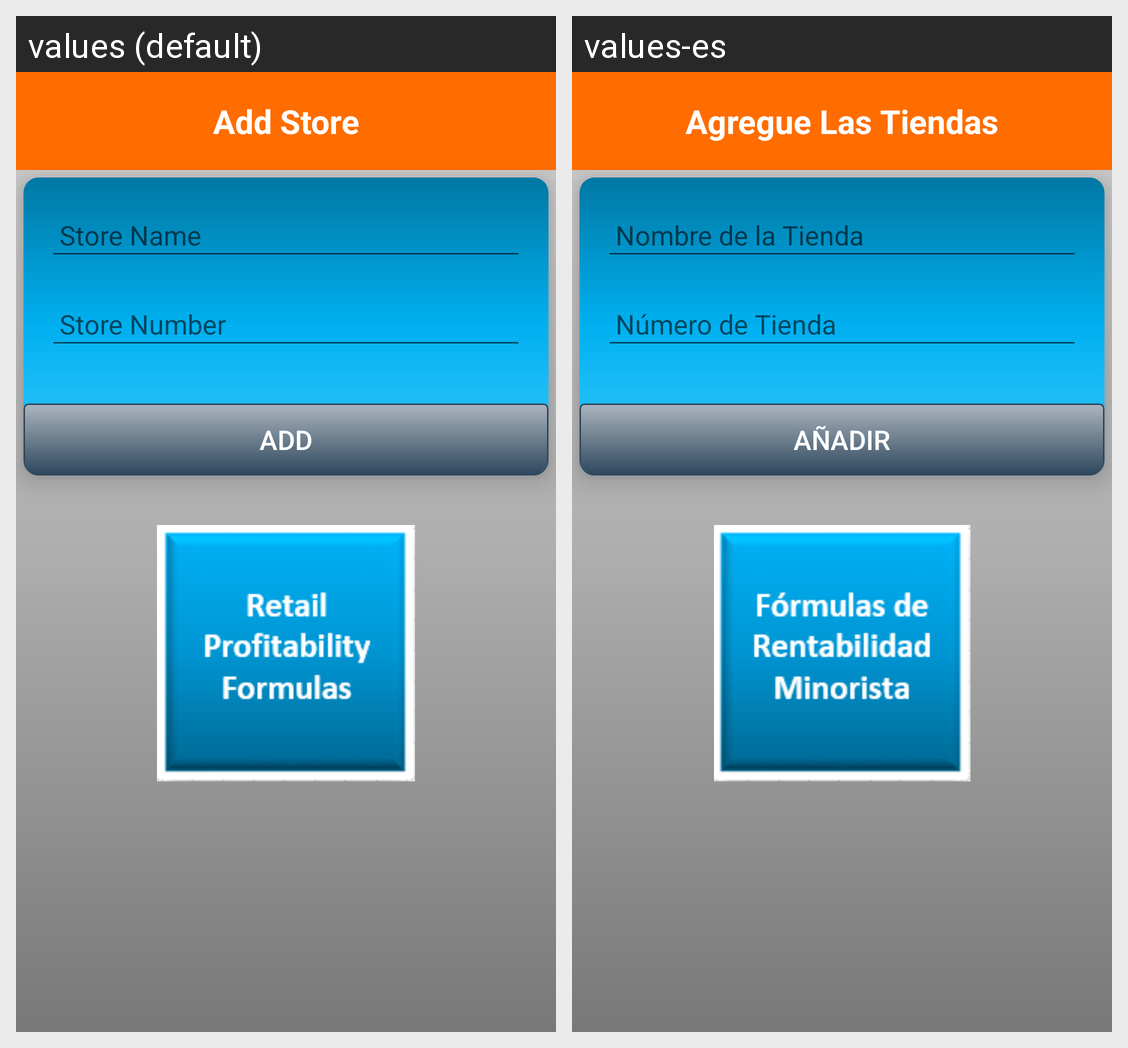

Locale-by-locale string values for the Android screen shown in this grid:
Android screen res/layout/activity_add_store.xml rendered under 2 locales, left to right: values (default), values-es. Device: Nexus 5 (rendered at 1080×1920; each locale shown at half size, 540×960, under a caption strip naming it); theme AppTheme.
Strings drawn on this screen, with the default value and each locale's value (text and hints the layout hard-codes, and strings that could not be matched under every locale, appear in the picture but are not listed):

add_store
  values: Add Store
  values-es: Agregue Las Tiendas

store_name
  values: Store Name
  values-es: Nombre de la Tienda

store_number
  values: Store Number
  values-es: Número de Tienda

add
  values: Add
  values-es: añadir
